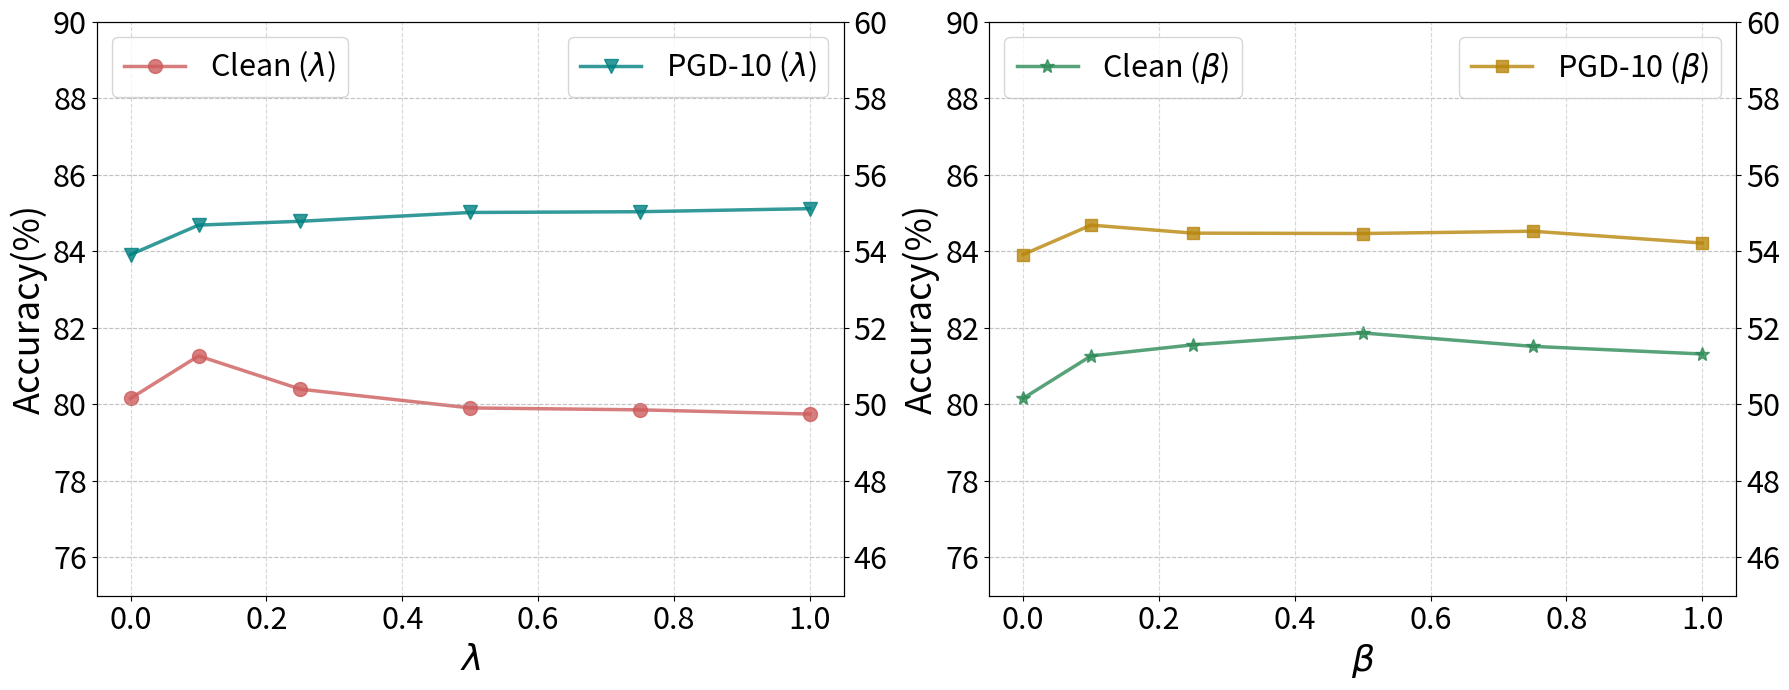

Write Python code to recreate this figure.
import os
os.environ["KMP_DUPLICATE_LIB_OK"] = "TRUE"

import matplotlib.pyplot as plt
import numpy as np

lamda = [0, 0.1, 0.25, 0.50, 0.75, 1]
lamda_clean = [80.16, 81.27, 80.40, 79.91, 79.86, 79.75]
lamda_PGD = [53.92, 54.69, 54.79, 55.02, 55.04, 55.12]

beta = [0, 0.1, 0.25, 0.50, 0.75, 1]
beta_clean = [80.16, 81.27, 81.56, 81.87, 81.52, 81.32]
beta_PGD = [53.92, 54.69, 54.48, 54.47, 54.53, 54.22]

fig, (ax1,ax3) = plt.subplots(1, 2, figsize=(18,7))

ax1.plot(lamda, lamda_clean, label='Clean ($\lambda$)',linewidth=2.5, marker='o', alpha=0.8,markersize=10, color='indianred')
ax1.set_xlabel('$\lambda$', fontsize=26)
ax1.set_ylabel('Accuracy(%)', fontsize=26)
ax1.tick_params(axis='y', labelsize=22)

ax2 = ax1.twinx()
ax2.plot(lamda, lamda_PGD, label='PGD-10 ($\lambda$)', linewidth=2.5, marker='v', alpha=0.8,markersize=10,color='teal')
# ax2.set_ylabel('PGD-10 Accuracy(%)', color='teal', fontsize=20)
ax2.tick_params(axis='y', labelsize=22)

ax3.plot(beta, beta_clean, label=r'Clean ($\beta$)', linewidth=2.5, marker='*', alpha=0.8,markersize=10,color='seagreen')
ax3.set_xlabel(r'$\beta$', fontsize=26)
ax3.set_ylabel('Accuracy(%)', fontsize=26)
ax3.tick_params(axis='y', labelsize=22)

ax4 = ax3.twinx()
ax4.plot(beta, beta_PGD, label=r'PGD-10 ($\beta$)', linewidth=2.5, marker='s', alpha=0.8,markersize=8,color='darkgoldenrod')
# ax4.set_ylabel('PGD-10 Accuracy(%)', color='darkgoldenrod', fontsize=20)
ax4.tick_params(axis='y', labelsize=22)
ax1.tick_params(axis='x', labelsize=22)
ax3.tick_params(axis='x', labelsize=22)
ax1.set_ylim([75,90])
ax2.set_ylim([45,60])
ax3.set_ylim([75,90])
ax4.set_ylim([45,60])
ax1.grid(True, linestyle='--', alpha=0.5)
ax2.grid(True, linestyle='--', alpha=0.5)
ax1.legend(loc='upper left', fontsize=22)
ax2.legend(loc='upper right',fontsize=22)
ax3.grid(True, linestyle='--', alpha=0.5)
ax4.grid(True, linestyle='--', alpha=0.5)
ax3.legend(loc='upper left', fontsize=22)
ax4.legend(loc='upper right',fontsize=22)
fig.tight_layout()
# plt.savefig(os.path.join('parameter.pdf'), format='pdf')
plt.show()
